pico-8 play session: mixed d-pad (fixed 12-tick cycle)

[t = 8 s] mixed d-pad (1.2s cycle ×~6): → ← ↑ ↓ + 🅾/❎ taps, ~8s
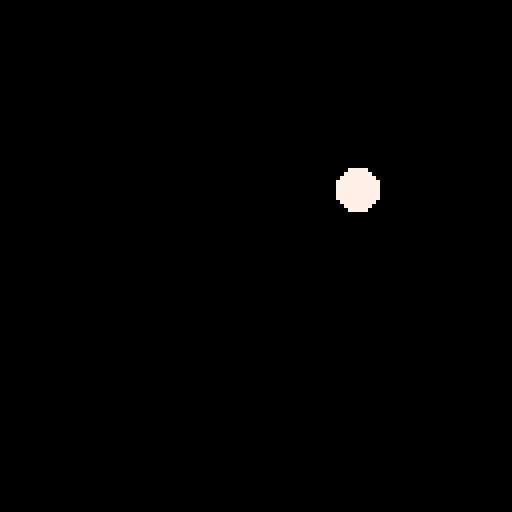

pico-8 cartridge
version 42
__lua__
function _init()
	tx=0
	ty=1000
	x=64
	y=64
	os2d_noise(8675309)
end

function _update()
	x=map(os2d_eval(tx,0),-1,1,0,127)
	y=map(os2d_eval(ty,0),-1,1,0,127)
	tx+=0.01
	ty+=0.01
end

function _draw()
	cls()
	circfill(x,y,5,7)
end

function map(val,as,ae,bs,be)
	return (val-as)/(ae-as)*(be-bs)+bs
end
-->8
-- opensimplex noise

-- adapted from public-domain
-- code found here:
-- https://gist.github.com/kdotjpg/b1270127455a94ac5d19

--------------------------------

-- opensimplex noise in java.
-- by kurt spencer
-- 
-- v1.1 (october 5, 2014)
-- - added 2d and 4d implementations.
-- - proper gradient sets for all dimensions, from a
--   dimensionally-generalizable scheme with an actual
--   rhyme and reason behind it.
-- - removed default permutation array in favor of
--   default seed.
-- - changed seed-based constructor to be independent
--   of any particular randomization library, so results
--   will be the same when ported to other languages.

-- (1/sqrt(2+1)-1)/2
local _os2d_str=-0.211324865405187
-- (  sqrt(2+1)-1)/2
local _os2d_squ= 0.366025403784439

-- cache some constant invariant
-- expressions that were 
-- probably getting folded by 
-- kurt's compiler, but not in 
-- the pico-8 lua interpreter.
local _os2d_squ_pl1=_os2d_squ+1
local _os2d_squ_tm2=_os2d_squ*2
local _os2d_squ_tm2_pl1=_os2d_squ_tm2+1
local _os2d_squ_tm2_pl2=_os2d_squ_tm2+2

local _os2d_nrm=47

local _os2d_prm={}

-- gradients for 2d. they 
-- approximate the directions to
-- the vertices of an octagon 
-- from the center
local _os2d_grd = 
{[0]=
	 5, 2,  2, 5,
	-5, 2, -2, 5,
	 5,-2,  2,-5,
	-5,-2, -2,-5,
}

-- initializes generator using a 
-- permutation array generated 
-- from a random seed.
-- note: generates a proper 
-- permutation, rather than 
-- performing n pair swaps on a 
-- base array.
function os2d_noise(seed)
	local src={}
	for i=0,255 do
		src[i]=i
		_os2d_prm[i]=0
	end
	srand(seed)
	for i=255,0,-1 do
		local r=flr(rnd(i+1))
		_os2d_prm[i]=src[r]
		src[r]=src[i]
	end
end

-- 2d opensimplex noise.
function os2d_eval(x,y)
	-- put input coords on grid
	local sto=(x+y)*_os2d_str
	local xs=x+sto
	local ys=y+sto
	
	-- flr to get grid 
	-- coordinates of rhombus
	-- (stretched square) super-
	-- cell origin.
	local xsb=flr(xs)
	local ysb=flr(ys)
	
	-- skew out to get actual 
	-- coords of rhombus origin.
	-- we'll need these later.
	local sqo=(xsb+ysb)*_os2d_squ
	local xb=xsb+sqo
	local yb=ysb+sqo

	-- compute grid coords rel.
	-- to rhombus origin.
	local xins=xs-xsb
	local yins=ys-ysb

	-- sum those together to get
	-- a value that determines 
	-- which region we're in.
	local insum=xins+yins

	-- positions relative to 
	-- origin point.
	local dx0=x-xb
	local dy0=y-yb
	
	-- we'll be defining these 
	-- inside the next block and
	-- using them afterwards.
	local dx_ext,dy_ext,xsv_ext,ysv_ext

	local val=0

	-- contribution (1,0)
	local dx1=dx0-_os2d_squ_pl1
	local dy1=dy0-_os2d_squ
	local at1=2-dx1*dx1-dy1*dy1
	if at1>0 then
		at1*=at1
		local i=band(_os2d_prm[(_os2d_prm[(xsb+1)%256]+ysb)%256],0x0e)
		val+=at1*at1*(_os2d_grd[i]*dx1+_os2d_grd[i+1]*dy1)
	end

	-- contribution (0,1)
	local dx2=dx0-_os2d_squ
	local dy2=dy0-_os2d_squ_pl1
	local at2=2-dx2*dx2-dy2*dy2
	if at2>0 then
		at2*=at2
		local i=band(_os2d_prm[(_os2d_prm[xsb%256]+ysb+1)%256],0x0e)
		val+=at2*at2*(_os2d_grd[i]*dx2+_os2d_grd[i+1]*dy2)
	end
	
	if insum<=1 then
		-- we're inside the triangle
		-- (2-simplex) at (0,0)
		local zins=1-insum
		if zins>xins or zins>yins then
			-- (0,0) is one of the 
			-- closest two triangular
			-- vertices
			if xins>yins then
				xsv_ext=xsb+1
				ysv_ext=ysb-1
				dx_ext=dx0-1
				dy_ext=dy0+1
			else
				xsv_ext=xsb-1
				ysv_ext=ysb+1
				dx_ext=dx0+1
				dy_ext=dy0-1
			end
		else
			-- (1,0) and (0,1) are the
			-- closest two vertices.
			xsv_ext=xsb+1
			ysv_ext=ysb+1
			dx_ext=dx0-_os2d_squ_tm2_pl1
			dy_ext=dy0-_os2d_squ_tm2_pl1
		end
	else  //we're inside the triangle (2-simplex) at (1,1)
		local zins = 2-insum
		if zins<xins or zins<yins then
			-- (0,0) is one of the 
			-- closest two triangular
			-- vertices
			if xins>yins then
				xsv_ext=xsb+2
				ysv_ext=ysb
				dx_ext=dx0-_os2d_squ_tm2_pl2
				dy_ext=dy0-_os2d_squ_tm2
			else
				xsv_ext=xsb
				ysv_ext=ysb+2
				dx_ext=dx0-_os2d_squ_tm2
				dy_ext=dy0-_os2d_squ_tm2_pl2
			end
		else
			-- (1,0) and (0,1) are the
			-- closest two vertices.
			dx_ext=dx0
			dy_ext=dy0
			xsv_ext=xsb
			ysv_ext=ysb
		end
		xsb+=1
		ysb+=1
		dx0=dx0-_os2d_squ_tm2_pl1
		dy0=dy0-_os2d_squ_tm2_pl1
	end
	
	-- contribution (0,0) or (1,1)
	local at0=2-dx0*dx0-dy0*dy0
	if at0>0 then
		at0*=at0
		local i=band(_os2d_prm[(_os2d_prm[xsb%256]+ysb)%256],0x0e)
		val+=at0*at0*(_os2d_grd[i]*dx0+_os2d_grd[i+1]*dy0)
	end
	
	-- extra vertex
	local atx=2-dx_ext*dx_ext-dy_ext*dy_ext
	if atx>0 then
		atx*=atx
		local i=band(_os2d_prm[(_os2d_prm[xsv_ext%256]+ysv_ext)%256],0x0e)
		val+=atx*atx*(_os2d_grd[i]*dx_ext+_os2d_grd[i+1]*dy_ext)
	end
	return val/_os2d_nrm
end

-- note kurt's original code had
-- an extrapolate() function
-- here, which was called in 
-- four places in eval(), but i
-- found inlining it to produce
-- good performance benefits.
__gfx__
00000000000000000000000000000000000000000000000000000000000000000000000000000000000000000000000000000000000000000000000000000000
00000000000000000000000000000000000000000000000000000000000000000000000000000000000000000000000000000000000000000000000000000000
00700700000000000000000000000000000000000000000000000000000000000000000000000000000000000000000000000000000000000000000000000000
00077000000000000000000000000000000000000000000000000000000000000000000000000000000000000000000000000000000000000000000000000000
00077000000000000000000000000000000000000000000000000000000000000000000000000000000000000000000000000000000000000000000000000000
00700700000000000000000000000000000000000000000000000000000000000000000000000000000000000000000000000000000000000000000000000000
